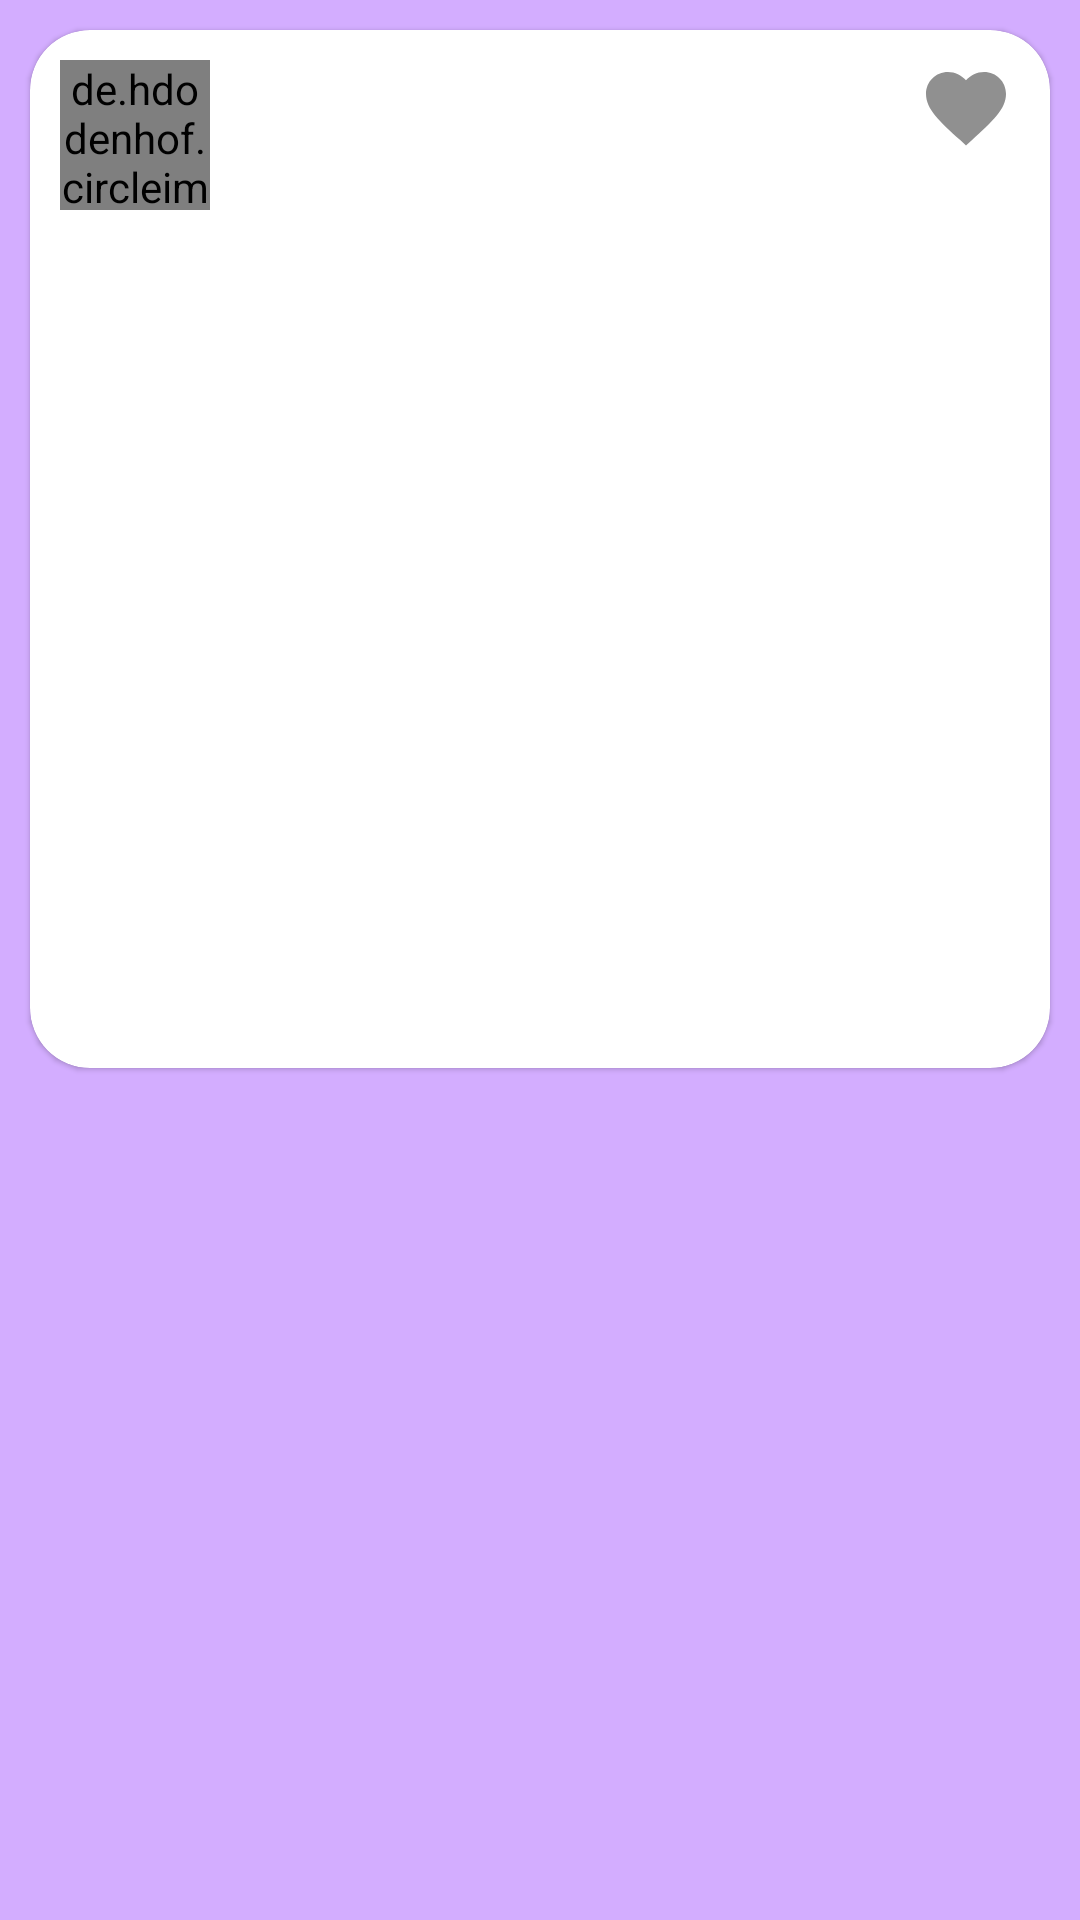

Layout XML and referenced resources for this Android screen:
<!-- AndroidManifest.xml: application theme AppTheme -->
<!-- res/layout/blog_recycler.xml -->
<?xml version="1.0" encoding="utf-8"?>
<androidx.constraintlayout.widget.ConstraintLayout xmlns:android="http://schemas.android.com/apk/res/android"
    xmlns:app="http://schemas.android.com/apk/res-auto"
    android:id="@+id/blog_recycler"
    android:layout_width="match_parent"
    android:layout_height="wrap_content"
    android:background="@color/lightPurple"
    android:outlineAmbientShadowColor="#000000"
    android:outlineSpotShadowColor="#000000">

    <com.google.android.material.card.MaterialCardView
        android:id="@+id/blog_card"
        android:backgroundTint="@color/textColor"
        app:shapeAppearance="@style/blogCardView"
        android:layout_width="0dp"
        android:layout_height="wrap_content"
        android:layout_margin="10dp"
        app:layout_constraintEnd_toEndOf="parent"
        app:layout_constraintStart_toStartOf="parent"
        app:layout_constraintTop_toTopOf="parent">


        <androidx.constraintlayout.widget.ConstraintLayout
            android:layout_width="match_parent"
            android:layout_height="match_parent"
            android:elevation="2dp"
            android:paddingBottom="10dp">

            <de.hdodenhof.circleimageview.CircleImageView
                android:id="@+id/user_profile_img"
                android:layout_width="50dp"
                android:layout_height="50dp"
                android:layout_marginLeft="10dp"
                android:layout_marginTop="10dp"
                android:src="@drawable/user_avatarplaceholder"
                app:layout_constraintStart_toStartOf="parent"
                app:layout_constraintTop_toTopOf="parent" />

            <TextView
                android:textColor="#D3000000"
                android:id="@+id/blog_username"
                android:layout_width="wrap_content"
                android:layout_height="wrap_content"
                android:layout_marginLeft="10dp"
                android:textStyle="bold"
                app:layout_constraintStart_toEndOf="@+id/user_profile_img"
                app:layout_constraintTop_toTopOf="@+id/user_profile_img" />

            <TextView
                android:id="@+id/blog_date"
                android:layout_width="wrap_content"
                android:layout_height="wrap_content"
                android:layout_marginLeft="10dp"
                android:layout_marginTop="10dp"
                android:textColor="#7C000000"
                android:textSize="12sp"
                app:layout_constraintBottom_toBottomOf="@+id/user_profile_img"
                app:layout_constraintStart_toEndOf="@+id/user_profile_img"
                app:layout_constraintTop_toBottomOf="@+id/blog_username" />


            <ImageView
                android:id="@+id/blog_image"
                android:layout_width="0dp"
                android:layout_height="220dp"
                android:layout_marginTop="56dp"
                android:scaleType="centerCrop"
                app:layout_constraintEnd_toEndOf="parent"
                app:layout_constraintHorizontal_bias="0.0"
                app:layout_constraintStart_toStartOf="parent"
                app:layout_constraintTop_toBottomOf="@+id/user_profile_img"
                app:srcCompat="@drawable/blog_placeholder" />
















            <ImageView
                android:id="@+id/favorite"
                android:layout_width="36dp"
                android:layout_height="32dp"
                android:layout_margin="10dp"
                app:layout_constraintEnd_toEndOf="parent"
                app:layout_constraintTop_toTopOf="parent"
                app:srcCompat="@drawable/unlike_fav_icon" />

            <TextView
                android:id="@+id/likes_view"
                android:layout_width="wrap_content"
                android:layout_height="wrap_content"
                android:layout_marginRight="10dp"
                android:layout_marginBottom="5dp"
                android:textColor="@color/midGray"
                app:layout_constraintBottom_toBottomOf="@+id/favorite"
                app:layout_constraintEnd_toStartOf="@+id/favorite" />

            <TextView
                android:id="@+id/blog_topic"
                android:layout_width="0dp"
                android:layout_height="wrap_content"
                android:layout_margin="10dp"
                android:gravity="start"
                android:textColor="#000000"
                android:padding="5dp"
                android:textSize="17sp"
                android:textStyle="bold"
                app:layout_constraintBottom_toTopOf="@+id/blog_image"
                app:layout_constraintEnd_toEndOf="parent"
                app:layout_constraintStart_toStartOf="parent"
                app:layout_constraintTop_toBottomOf="@+id/user_profile_img" />















            <TextView
                android:id="@+id/blog_category"
                android:layout_width="wrap_content"
                android:layout_height="wrap_content"
                android:layout_marginTop="10dp"
                android:textColor="#000"
                android:textStyle="bold"
                app:layout_constraintEnd_toStartOf="@+id/likes_view"
                app:layout_constraintStart_toEndOf="@+id/blog_username"
                app:layout_constraintTop_toTopOf="parent" />

        </androidx.constraintlayout.widget.ConstraintLayout>
    </com.google.android.material.card.MaterialCardView>
</androidx.constraintlayout.widget.ConstraintLayout>
<!-- resources referenced by this layout -->
<resources>
  <color name="lightPurple">#D3ADFF</color>
  <color name="midGray">#747474</color>
  <color name="textColor">#FFFFFF</color>
  <!-- drawable unlike_fav_icon (drawable-anydpi) -->
  <vector xmlns:android="http://schemas.android.com/apk/res/android"
      android:width="24dp"
      android:height="24dp"
      android:viewportWidth="24"
      android:viewportHeight="24"
      android:tint="#747474"
      android:alpha="0.8">
    <path
        android:fillColor="@android:color/white"
        android:pathData="M12,21.35l-1.45,-1.32C5.4,15.36 2,12.28 2,8.5 2,5.42 4.42,3 7.5,3c1.74,0 3.41,0.81 4.5,2.09C13.09,3.81 14.76,3 16.5,3 19.58,3 22,5.42 22,8.5c0,3.78 -3.4,6.86 -8.55,11.54L12,21.35z"/>
  </vector>
  <string name="explore_blog_text">explore blog...</string>
  <style name="blogCardView" parent="ShapeAppearance.MaterialComponents.MediumComponent">
          <item name="cornerFamily">rounded</item>
          <item name="cornerSize">20dp</item>
          <item name="elevation">1dp</item>
  
      </style>
  <style name="AppTheme" parent="Theme.MaterialComponents.NoActionBar">
          
          <item name="colorPrimary">@color/colorPrimary</item>
          <item name="colorPrimaryDark">@color/colorPrimaryDark</item>
          <item name="colorAccent">@color/colorAccent</item>
  
      </style>
  <color name="colorPrimary">#490D9F</color>
  <color name="colorPrimaryDark">#CC9D4BFB</color>
  <color name="colorAccent">#000000</color>
</resources>
